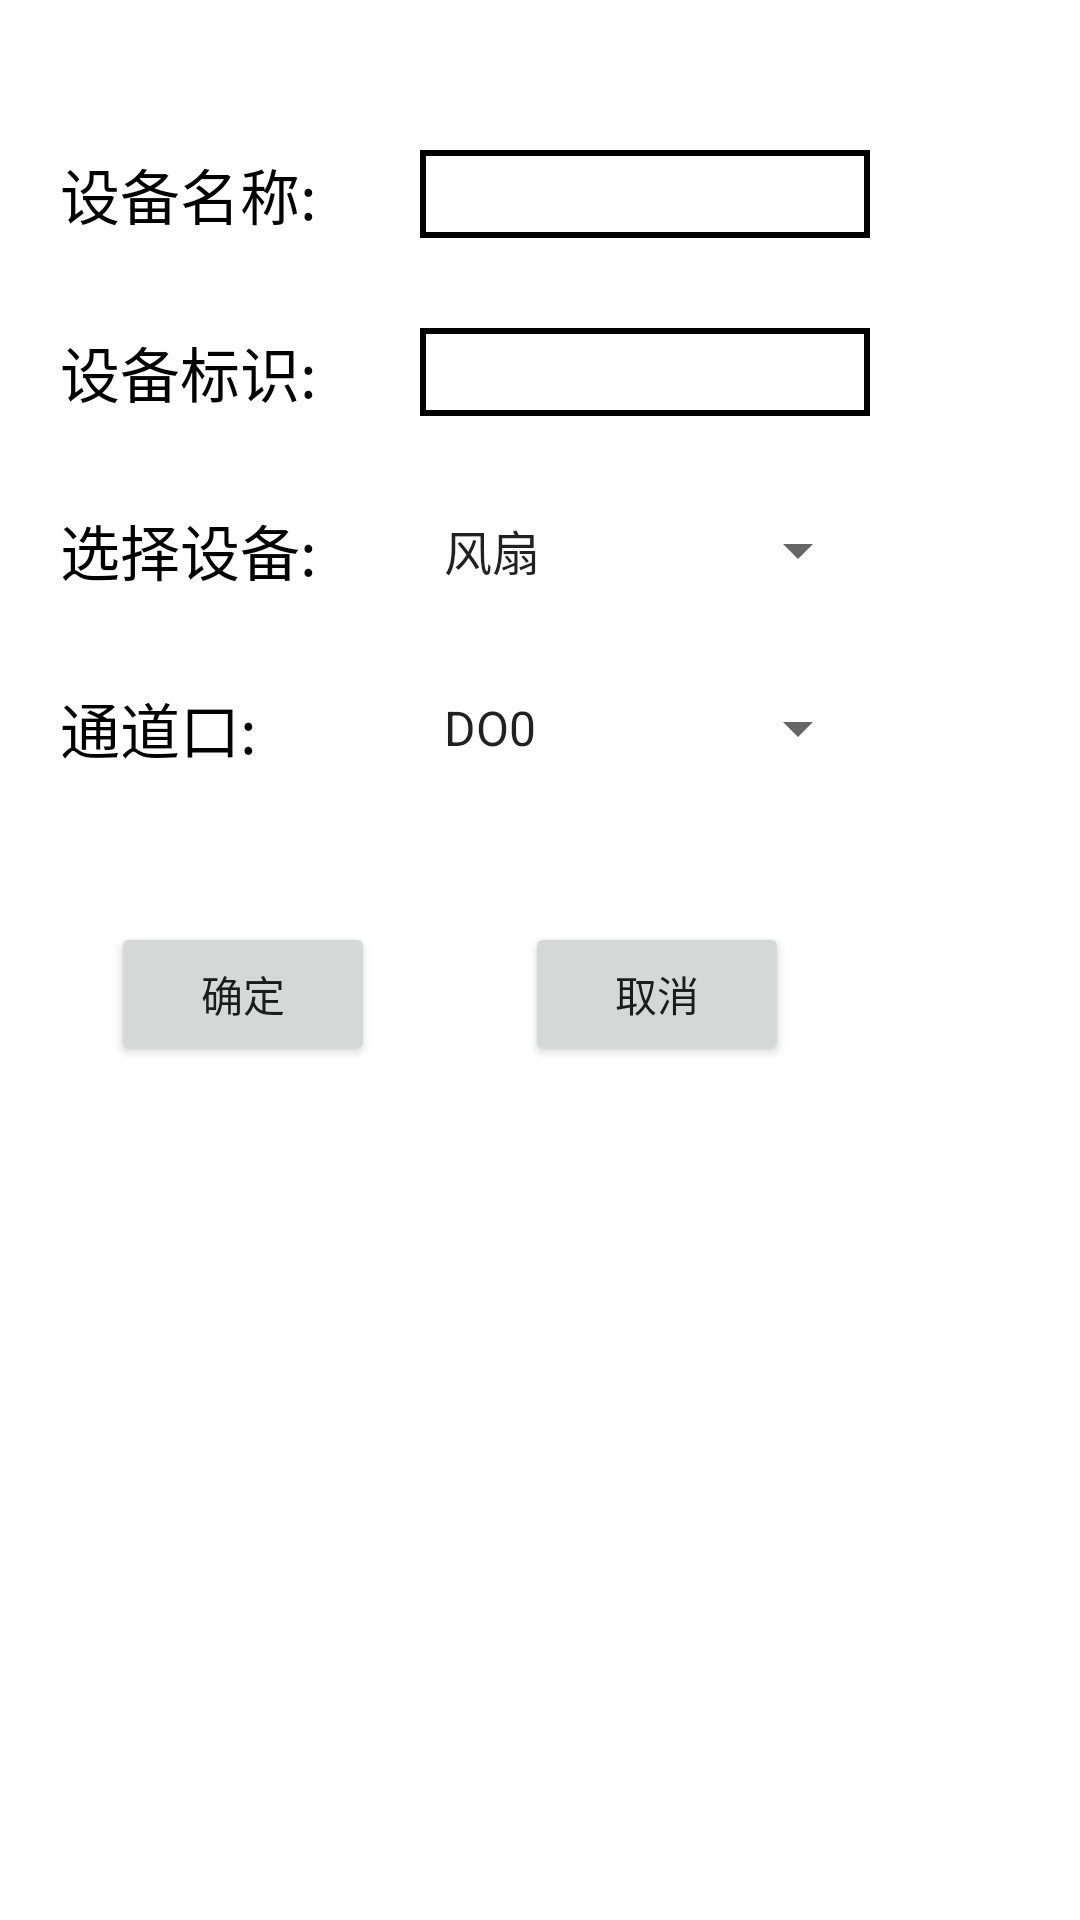

Produce the Android XML layout that renders to this screen, including the resource entries it uses.
<!-- AndroidManifest.xml: application theme Theme.ThingsBoard -->
<!-- res/layout/modbus_kong_dialog.xml -->
<?xml version="1.0" encoding="utf-8"?>
<LinearLayout xmlns:android="http://schemas.android.com/apk/res/android"
    android:layout_width="match_parent"
    android:orientation="vertical"
    android:layout_height="match_parent">

    <LinearLayout
        android:layout_width="300dp"
        android:layout_marginTop="50dp"
        android:layout_height="wrap_content">

        <TextView
            android:layout_width="120dp"
            android:layout_height="wrap_content"
            android:layout_marginLeft="20dp"
            android:text="设备名称:"
            android:textColor="@color/black"
            android:textSize="20sp" />

        <EditText
            android:id="@+id/ed_kong_name"
            android:gravity="center"
            android:layout_width="150dp"
            android:layout_height="match_parent"
            android:background="@drawable/edtext"
            android:textSize="20sp"
            android:textColor="@color/black"/>

    </LinearLayout>

    <LinearLayout
        android:layout_width="300dp"
        android:layout_marginTop="30dp"
        android:layout_height="wrap_content">

        <TextView
            android:layout_width="120dp"
            android:layout_height="wrap_content"
            android:layout_marginLeft="20dp"
            android:text="设备标识:"
            android:textColor="@color/black"
            android:textSize="20sp" />
        <EditText
            android:id="@+id/ed_kong_apitag"
            android:gravity="center"
            android:layout_width="150dp"
            android:layout_height="match_parent"
            android:background="@drawable/edtext"
            android:textSize="20sp"
            android:textColor="@color/black"/>


    </LinearLayout>

    <LinearLayout
        android:layout_width="300dp"
        android:layout_marginTop="30dp"
        android:layout_height="wrap_content">

        <TextView
            android:layout_width="120dp"
            android:layout_height="wrap_content"
            android:layout_marginLeft="20dp"
            android:text="选择设备:"
            android:textColor="@color/black"
            android:textSize="20sp" />

        <Spinner
            android:id="@+id/sp_device_kong"
            android:layout_width="150dp"
            android:layout_height="match_parent"
            android:entries="@array/modbus_kong"/>



    </LinearLayout>

    <LinearLayout
        android:id="@+id/other"
        android:layout_width="300dp"
        android:layout_marginTop="30dp"
        android:layout_height="wrap_content">

        <TextView
            android:layout_width="120dp"
            android:layout_height="wrap_content"
            android:layout_marginLeft="20dp"
            android:text="通道口:"
            android:textColor="@color/black"
            android:textSize="20sp" />

        <Spinner
            android:id="@+id/sp_device_kong_do"
            android:layout_width="150dp"
            android:layout_height="match_parent"
            android:entries="@array/modbus_device_kong"/>

    </LinearLayout>


    <LinearLayout
        android:id="@+id/pushrod"
        android:layout_width="match_parent"
        android:layout_height="wrap_content"
        android:visibility="gone"
        android:orientation="vertical">
        <LinearLayout
            android:layout_width="300dp"
            android:layout_marginTop="30dp"
            android:layout_height="wrap_content">

            <TextView
                android:layout_width="120dp"
                android:layout_height="wrap_content"
                android:layout_marginLeft="20dp"
                android:text="前进通道:"
                android:textColor="@color/black"
                android:textSize="20sp" />

            <Spinner
                android:id="@+id/pushrod_chu"
                android:layout_width="150dp"
                android:layout_height="match_parent"
                android:entries="@array/modbus_device_kong"/>

        </LinearLayout>

        <LinearLayout
            android:layout_width="300dp"
            android:layout_marginTop="30dp"
            android:layout_height="wrap_content">

            <TextView
                android:layout_width="120dp"
                android:layout_height="wrap_content"
                android:layout_marginLeft="20dp"
                android:text="后退通道:"
                android:textColor="@color/black"
                android:textSize="20sp" />

            <Spinner
                android:id="@+id/pushrod_hui"
                android:layout_width="150dp"
                android:layout_height="match_parent"
                android:entries="@array/modbus_device_kong"/>

        </LinearLayout>

    </LinearLayout>



    <LinearLayout
        android:layout_width="300dp"
        android:layout_marginTop="50dp"
        android:gravity="center"
        android:layout_height="wrap_content"
        android:orientation="horizontal">

        <Button
            android:id="@+id/deviceok"
            android:layout_width="wrap_content"
            android:layout_height="wrap_content"
            android:text="确定"/>

        <Button
            android:id="@+id/devicecancel"
            android:layout_marginLeft="50dp"
            android:layout_width="wrap_content"
            android:layout_height="wrap_content"
            android:text="取消"/>

    </LinearLayout>


</LinearLayout>
<!-- resources referenced by this layout -->
<resources>
  <string-array name="modbus_device_kong">
  
          <item>DO0</item>
          <item>DO1</item>
          <item>DO2</item>
          <item>DO3</item>
          <item>DO4</item>
          <item>DO5</item>
          <item>DO6</item>
          <item>DO7</item>
  
      </string-array>
  <string-array name="modbus_kong">
  
          <item>风扇</item>
          <item>照明灯</item>
          <item>警示灯</item>
          <item>三色灯</item>
          <item>电动推杆</item>
  
      </string-array>
  <!-- drawable edtext (drawable) -->
  <?xml version="1.0" encoding="utf-8"?>
  <selector xmlns:android="http://schemas.android.com/apk/res/android">
  
      <item>
          <shape>
              <stroke android:color="@color/black" android:width="2dp"/>
  
          </shape>
  
      </item>
  
  </selector>
  <style name="Theme.ThingsBoard" parent="Theme.MaterialComponents.DayNight.NoActionBar">
          
          <item name="android:windowTranslucentStatus">true</item>
          <item name="android:windowTranslucentNavigation">true</item>
  
  
          <item name="colorPrimary">#9C9B9E</item>
          <item name="colorPrimaryVariant">#9C9B9E</item>
          <item name="colorOnPrimary">@color/white</item>
          
          <item name="colorSecondary">@color/teal_200</item>
          <item name="colorSecondaryVariant">@color/teal_700</item>
          <item name="colorOnSecondary">@color/black</item>
          
          <item name="android:statusBarColor" tools:targetApi="l">?attr/colorPrimaryVariant</item>
          
      </style>
  <!-- not gathered from this repository: default colours our renderer supplied (Android Studio template values) -->
  <color name="teal_200">#FF03DAC5</color>
  <color name="teal_700">#FF018786</color>
  <color name="black">#FF000000</color>
  <color name="white">#FFFFFFFF</color>
</resources>
